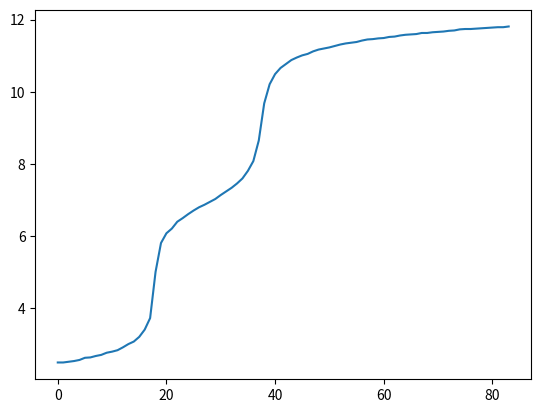

Here is the Python script that generated this plot:
import matplotlib.pyplot as plt

# Titration of H3PO4 with NaOH

dV = 0.25 # ml

pH_values = [2.5, # ml
             2.5,
             2.52,
             2.54,
             2.57,
             2.63,
             2.64,
             2.68,
             2.71,
             2.77,
             2.80,
             2.84,
             2.92,
             3.01,
             3.08,
             3.21,
             3.41,
             3.73,
             5.01,
             5.81,
             6.08,
             6.21,
             6.40,
             6.50,
             6.61,
             6.71,
             6.8,
             6.87,
             6.95,
             7.03,
             7.14,
             7.24,
             7.34,
             7.46,
             7.60,
             7.81,
             8.08,
             8.65,
             9.68,
             10.21,
             10.49,
             10.66,
             10.77,
             10.88,
             10.95,
             11.01,
             11.05,
             11.12,
             11.17,
             11.20,
             11.23,
             11.27,
             11.31,
             11.34,
             11.36,
             11.38,
             11.42,
             11.45,
             11.46,
             11.48,
             11.49,
             11.52,
             11.53,
             11.56,
             11.58,
             11.59,
             11.60,
             11.63,
             11.63,
             11.65,
             11.66,
             11.67,
             11.69,
             11.7,
             11.73,
             11.74,
             11.74,
             11.75,
             11.76,
             11.77,
             11.78,
             11.79,
             11.79,
             11.81]
             
plt.plot(pH_values)
plt.show()